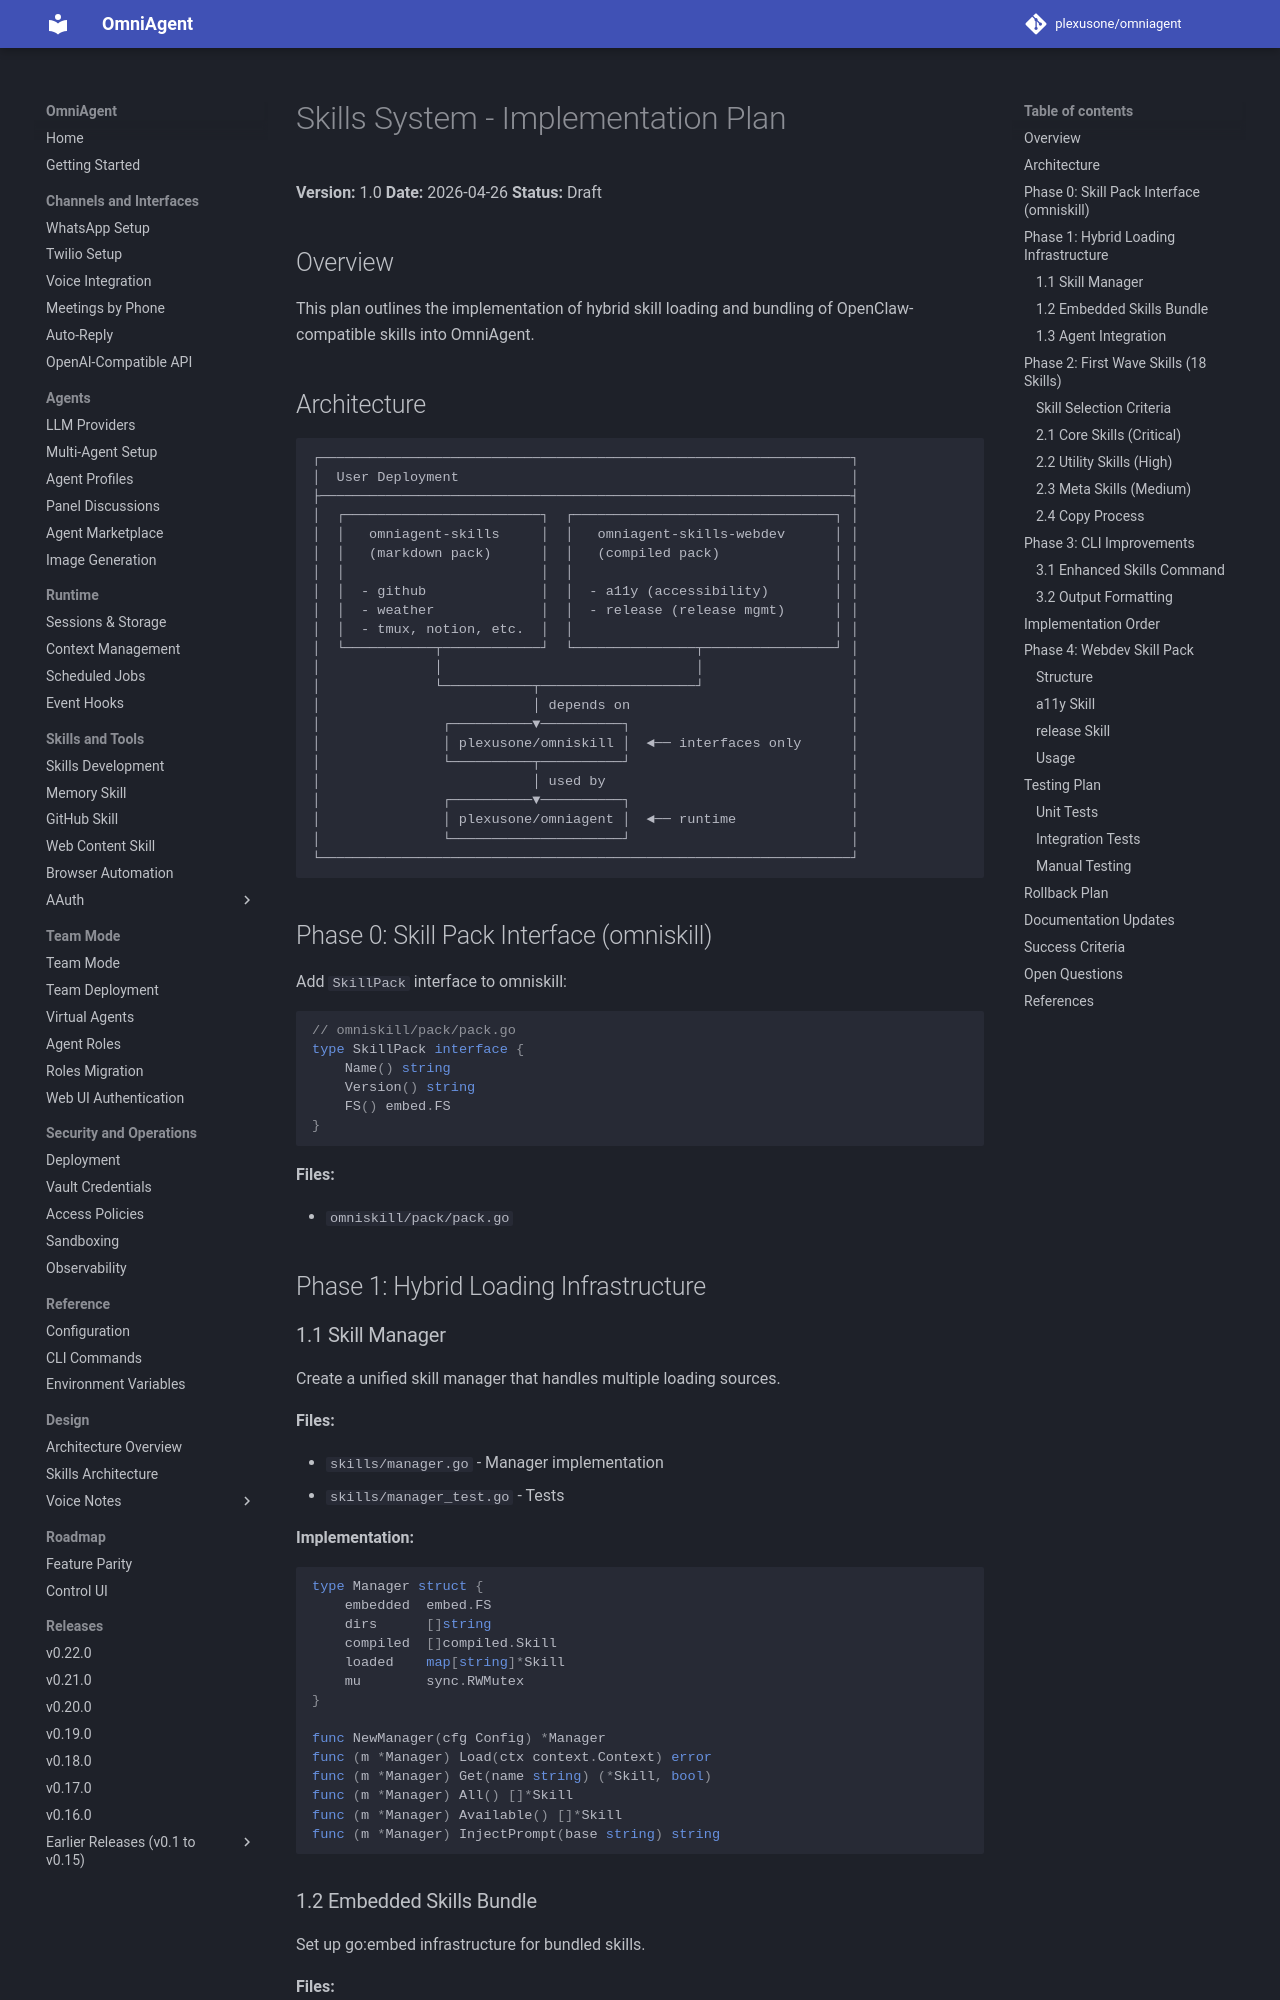

repository: plexusone/omniagent · page: design/skills/PLAN/index.html · generator: mkdocs

# Skills System - Implementation Plan

**Version:** 1.0
**Date:** 2026-04-26
**Status:** Draft

## Overview

This plan outlines the implementation of hybrid skill loading and bundling of OpenClaw-compatible skills into OmniAgent.

## Architecture

```
┌─────────────────────────────────────────────────────────────────┐
│  User Deployment                                                │
├─────────────────────────────────────────────────────────────────┤
│  ┌────────────────────────┐  ┌────────────────────────────────┐ │
│  │   omniagent-skills     │  │   omniagent-skills-webdev      │ │
│  │   (markdown pack)      │  │   (compiled pack)              │ │
│  │                        │  │                                │ │
│  │  - github              │  │  - a11y (accessibility)        │ │
│  │  - weather             │  │  - release (release mgmt)      │ │
│  │  - tmux, notion, etc.  │  │                                │ │
│  └───────────┬────────────┘  └───────────────┬────────────────┘ │
│              │                               │                  │
│              └───────────┬───────────────────┘                  │
│                          │ depends on                           │
│               ┌──────────▼──────────┐                           │
│               │ plexusone/omniskill │  ◄── interfaces only      │
│               └──────────┬──────────┘                           │
│                          │ used by                              │
│               ┌──────────▼──────────┐                           │
│               │ plexusone/omniagent │  ◄── runtime              │
│               └─────────────────────┘                           │
└─────────────────────────────────────────────────────────────────┘
```
